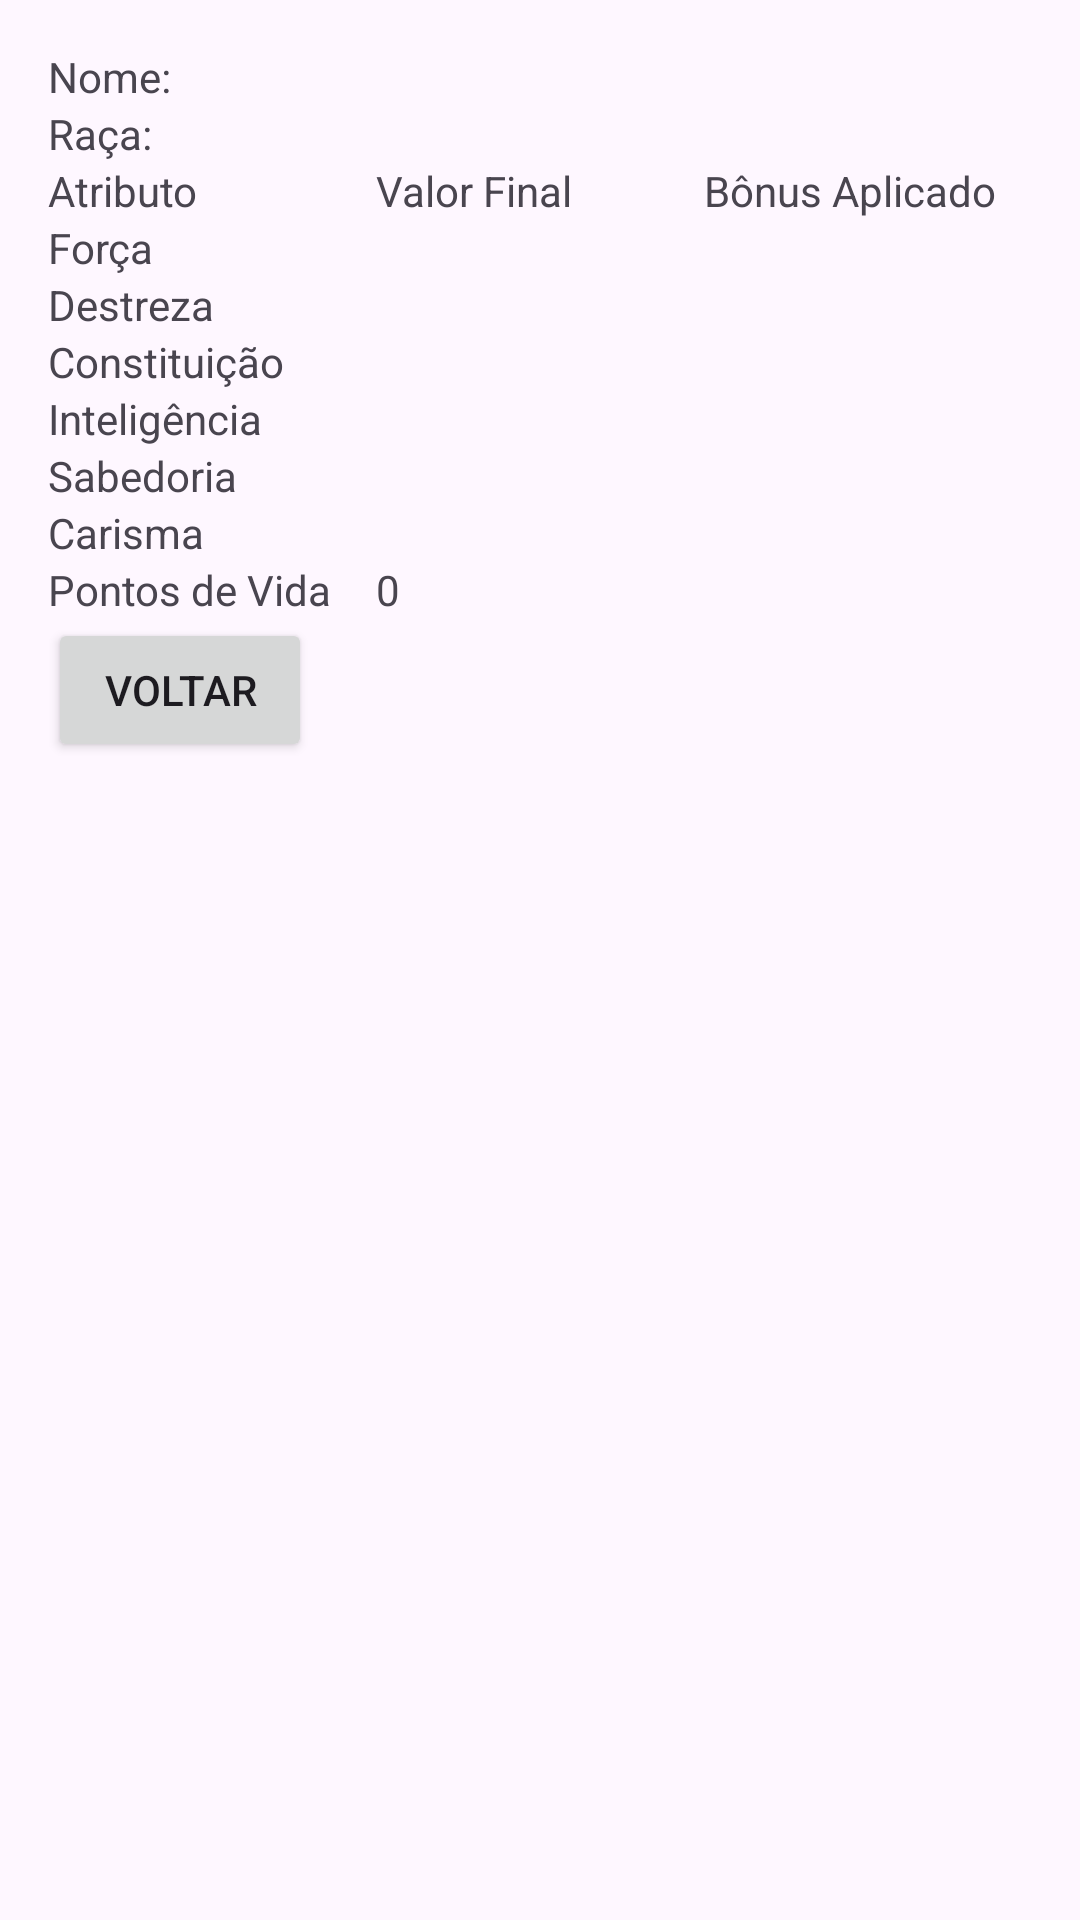

Layout XML and referenced resources for this Android screen:
<!-- AndroidManifest.xml: application theme Theme.Personagens_app -->
<!-- res/layout/activity_tela_dois.xml -->
<?xml version="1.0" encoding="utf-8"?>
<LinearLayout xmlns:android="http://schemas.android.com/apk/res/android"
    android:id="@+id/telaDois"
    android:layout_width="match_parent"
    android:layout_height="match_parent"
    android:orientation="vertical"
    android:padding="16dp">

    <TextView
        android:id="@+id/tvNome"
        android:layout_width="wrap_content"
        android:layout_height="wrap_content"
        android:text="Nome:" />

    <TextView
        android:id="@+id/tvRaca"
        android:layout_width="wrap_content"
        android:layout_height="wrap_content"
        android:text="Raça:" />

    
    <TableLayout
        android:layout_width="match_parent"
        android:layout_height="wrap_content"
        android:stretchColumns="1,2">

        <TableRow>
            <TextView
                android:layout_width="0dp"
                android:layout_height="wrap_content"
                android:layout_weight="1"
                android:text="Atributo" />

            <TextView
                android:layout_width="0dp"
                android:layout_height="wrap_content"
                android:layout_weight="1"
                android:text="Valor Final" />

            <TextView
                android:layout_width="0dp"
                android:layout_height="wrap_content"
                android:layout_weight="1"
                android:text="Bônus Aplicado" />
        </TableRow>

        <TableRow>
            <TextView
                android:layout_width="0dp"
                android:layout_height="wrap_content"
                android:layout_weight="1"
                android:text="Força" />
            <TextView
                android:id="@+id/tvForca"
                android:layout_width="0dp"
                android:layout_height="wrap_content"
                android:layout_weight="1" />
            <TextView
                android:id="@+id/tvBonusForca"
                android:layout_width="0dp"
                android:layout_height="wrap_content"
                android:layout_weight="1" />
        </TableRow>

        <TableRow>
            <TextView
                android:layout_width="0dp"
                android:layout_height="wrap_content"
                android:layout_weight="1"
                android:text="Destreza" />
            <TextView
                android:id="@+id/tvDestreza"
                android:layout_width="0dp"
                android:layout_height="wrap_content"
                android:layout_weight="1" />
            <TextView
                android:id="@+id/tvBonusDestreza"
                android:layout_width="0dp"
                android:layout_height="wrap_content"
                android:layout_weight="1" />
        </TableRow>

        <TableRow>
            <TextView
                android:layout_width="0dp"
                android:layout_height="wrap_content"
                android:layout_weight="1"
                android:text="Constituição" />
            <TextView
                android:id="@+id/tvConstituicao"
                android:layout_width="0dp"
                android:layout_height="wrap_content"
                android:layout_weight="1" />
            <TextView
                android:id="@+id/tvBonusConstituicao"
                android:layout_width="0dp"
                android:layout_height="wrap_content"
                android:layout_weight="1" />
        </TableRow>

        <TableRow>
            <TextView
                android:layout_width="0dp"
                android:layout_height="wrap_content"
                android:layout_weight="1"
                android:text="Inteligência" />
            <TextView
                android:id="@+id/tvInteligencia"
                android:layout_width="0dp"
                android:layout_height="wrap_content"
                android:layout_weight="1" />
            <TextView
                android:id="@+id/tvBonusInteligencia"
                android:layout_width="0dp"
                android:layout_height="wrap_content"
                android:layout_weight="1" />
        </TableRow>

        <TableRow>
            <TextView
                android:layout_width="0dp"
                android:layout_height="wrap_content"
                android:layout_weight="1"
                android:text="Sabedoria" />
            <TextView
                android:id="@+id/tvSabedoria"
                android:layout_width="0dp"
                android:layout_height="wrap_content"
                android:layout_weight="1" />
            <TextView
                android:id="@+id/tvBonusSabedoria"
                android:layout_width="0dp"
                android:layout_height="wrap_content"
                android:layout_weight="1" />
        </TableRow>

        <TableRow>
            <TextView
                android:layout_width="0dp"
                android:layout_height="wrap_content"
                android:layout_weight="1"
                android:text="Carisma" />
            <TextView
                android:id="@+id/tvCarisma"
                android:layout_width="0dp"
                android:layout_height="wrap_content"
                android:layout_weight="1" />
            <TextView
                android:id="@+id/tvBonusCarisma"
                android:layout_width="0dp"
                android:layout_height="wrap_content"
                android:layout_weight="1" />
        </TableRow>

        
        <TableRow>
            <TextView
                android:layout_width="0dp"
                android:layout_height="wrap_content"
                android:layout_weight="1"
                android:text="Pontos de Vida" />
            <TextView
                android:id="@+id/tvPontosDeVida"
                android:layout_width="0dp"
                android:layout_height="wrap_content"
                android:layout_weight="1"
                android:text="0" />
            <TextView
                android:id="@+id/tvModificador"
                android:layout_width="0dp"
                android:layout_height="wrap_content"
                android:layout_weight="1" />
        </TableRow>

    </TableLayout>

    
    <Button
        android:id="@+id/btnVoltar"
        android:layout_width="wrap_content"
        android:layout_height="wrap_content"
        android:text="Voltar" />
</LinearLayout>
<!-- resources referenced by this layout -->
<resources>
  <style name="Theme.Personagens_app" parent="Base.Theme.Personagens_app" />
  <style name="Base.Theme.Personagens_app" parent="Theme.Material3.DayNight.NoActionBar">
          
          
      </style>
</resources>
